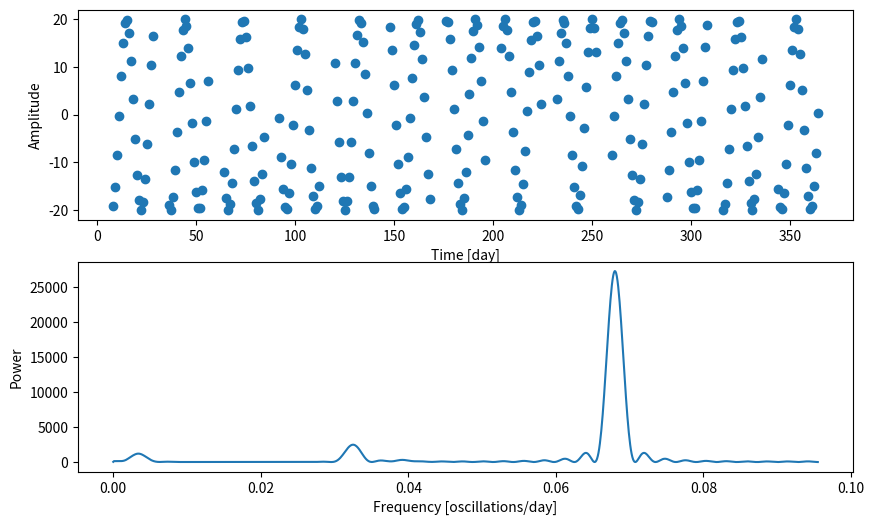

Write Python code to recreate this figure.
from sys import argv
from textwrap import wrap
from os import makedirs

import matplotlib.pyplot as plt
import numpy as np
from scipy.signal import lombscargle


#def sort_arrays_together(x, y):
#    if len(x) != len(y):
#        print("Error: Arrays x and y must have the same length.")
#        return [], []
#
#    sorted_indices = np.argsort(x)
#    sorted_x = x[sorted_indices]
#    reordered_y = y[sorted_indices]
#
#    return sorted_x, reordered_y


def periodicallyRemovePoints(x):
    removeIndices = []
    x_copy = x.tolist()
    for i in range(len(x)):
        if i % 28 == 0:
            j = 0
            while j < 7 and i + j < len(x):
                removeIndices.append(i+j)
                j += 1
    # TODO: Finish this
    for i in reversed(removeIndices):
        x_copy.pop(i)
    return np.array(x_copy)


if __name__ == "__main__":
    rng = np.random.default_rng()
    nin = 365
    x = np.linspace(1, 365, num=nin)  # Make uniform x array
    x = periodicallyRemovePoints(x)
    print("X vals after removing")
    print(x)

    amp0 = 20
    #amp1 = 100
    freq0 = 0.068
    #freq1 = 0.50
    angFreq0 = 2*np.pi * freq0
    #angFreq1 = 2*np.pi * freq1

    y = amp0*np.cos(angFreq0*x)# + amp1*np.cos(angFreq1*x)

    minFreq = 1 / (x.max() - x.min())
    maxFreq = 0.5 * (1 / np.mean(np.diff(x)))  # Don't ask me why this

    angularFrequencyData = np.linspace(0, 0.6, 1000)   # Makes the list of frequencies to test

    powerData = lombscargle(x, y, angularFrequencyData, normalize=False) # Normalize true vs false is basically the same for this

    angularFrequencyData = angularFrequencyData / (2*np.pi)  # To graph non-angular frequencies

    fig, (ax_t, ax_p) = plt.subplots(2, 1, figsize=(10, 6))

    ax_t.scatter(x, y)
    ax_t.set_xlabel('Time [day]')
    ax_t.set_ylabel('Amplitude')

    ax_p.plot(angularFrequencyData, powerData)
    ax_p.set_xlabel('Frequency [oscillations/day]')
    ax_p.set_ylabel('Power')

    outPath = "test.png"
    plt.savefig(outPath)
    print(f"File saved to {outPath} .")
